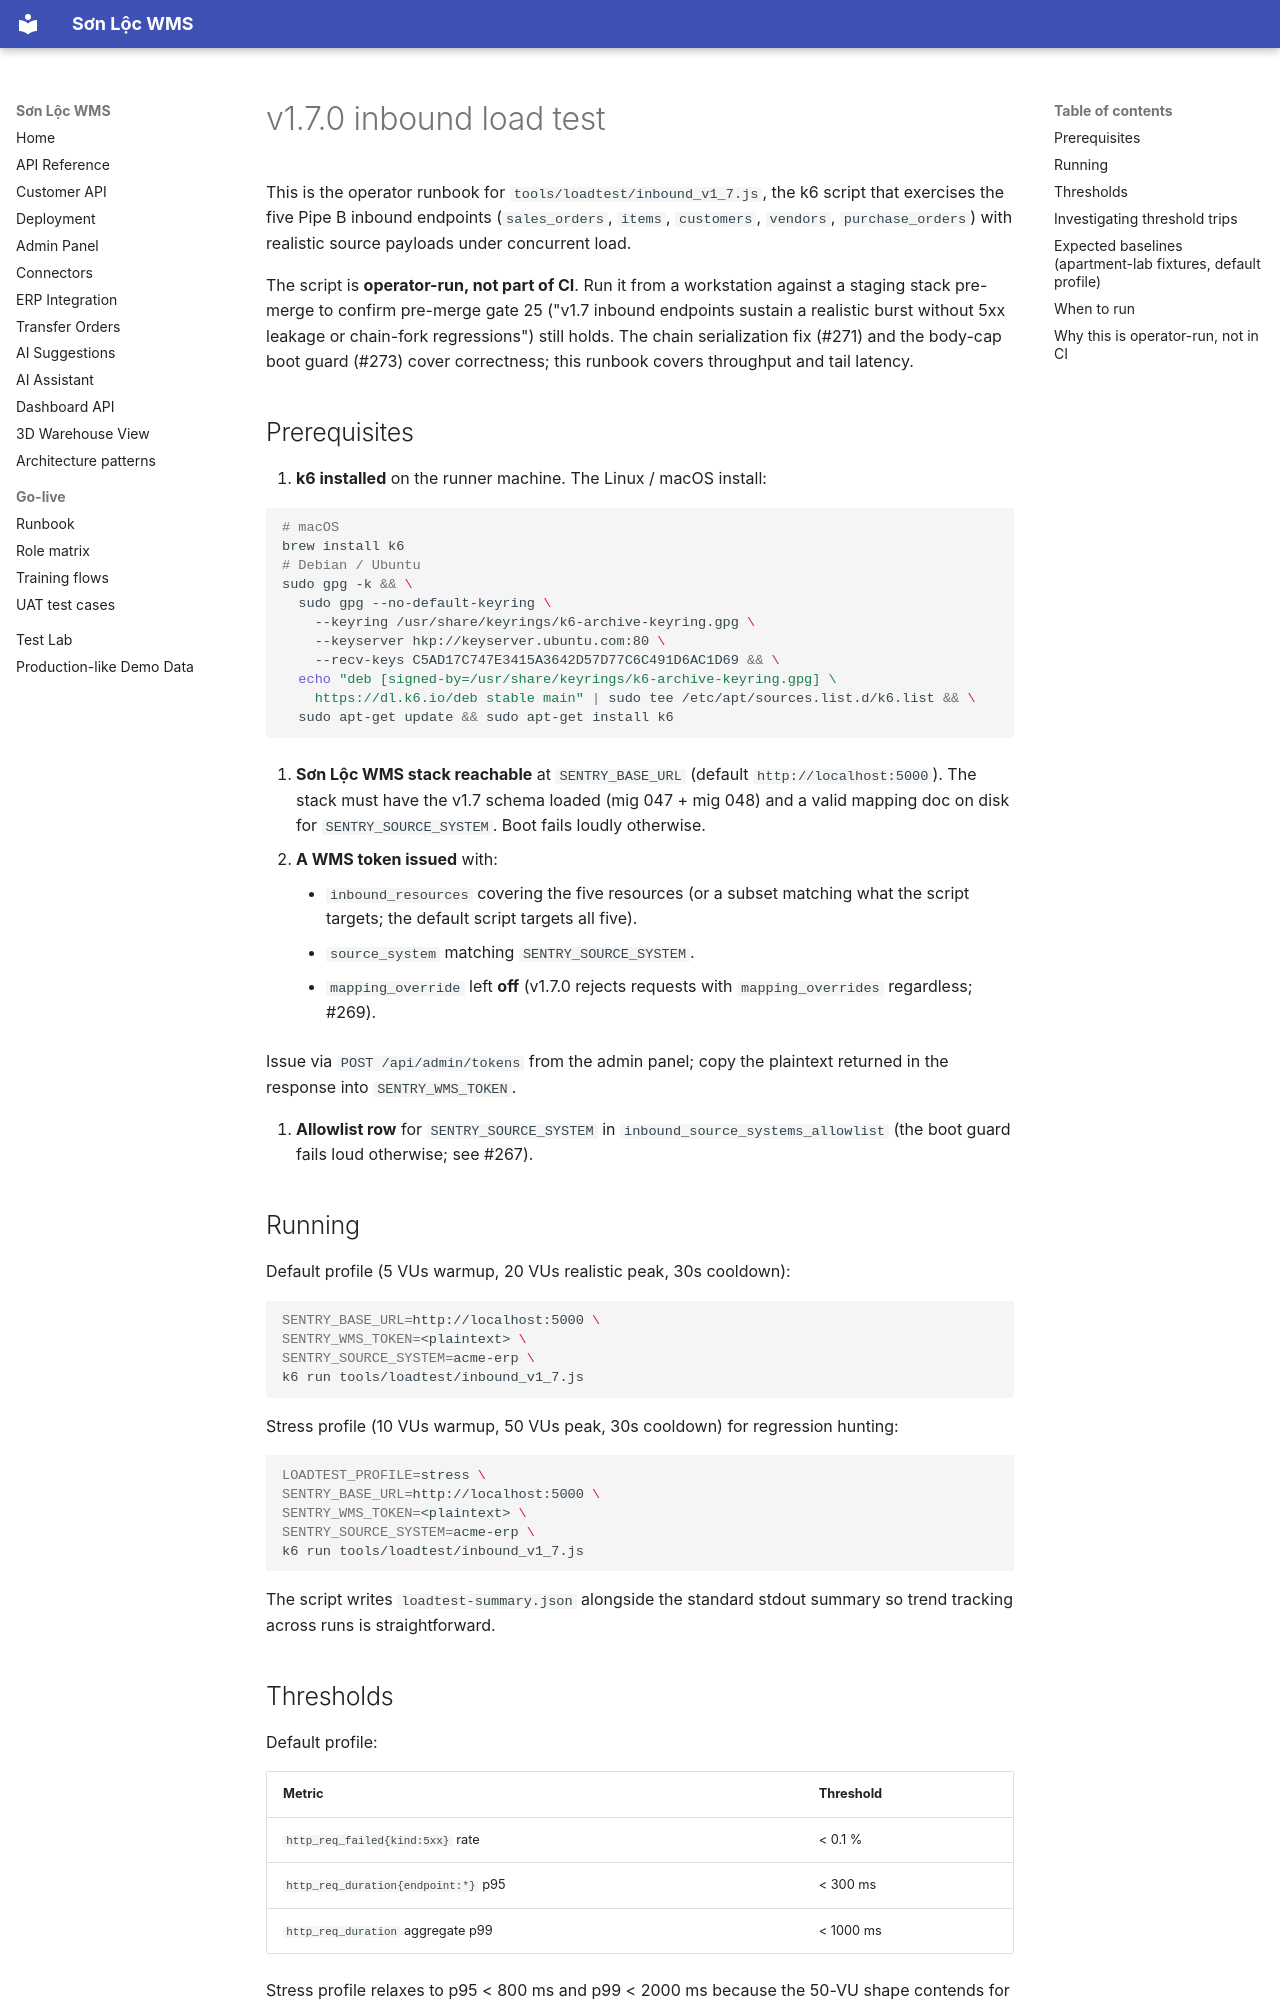

repository: huphc1024/sonloc-wms · page: loadtest/index.html · generator: mkdocs

# v1.7.0 inbound load test

This is the operator runbook for `tools/loadtest/inbound_v1_7.js`,
the k6 script that exercises the five Pipe B inbound endpoints
(`sales_orders`, `items`, `customers`, `vendors`, `purchase_orders`)
with realistic source payloads under concurrent load.

The script is **operator-run, not part of CI**. Run it from a
workstation against a staging stack pre-merge to confirm pre-merge
gate 25 ("v1.7 inbound endpoints sustain a realistic burst without
5xx leakage or chain-fork regressions") still holds. The chain
serialization fix (#271) and the body-cap boot guard (#273) cover
correctness; this runbook covers throughput and tail latency.

## Prerequisites

1. **k6 installed** on the runner machine. The Linux / macOS install:

   ```sh
   # macOS
   brew install k6
   # Debian / Ubuntu
   sudo gpg -k && \
     sudo gpg --no-default-keyring \
       --keyring /usr/share/keyrings/k6-archive-keyring.gpg \
       --keyserver hkp://keyserver.ubuntu.com:80 \
       --recv-keys C5AD17C747E3415A3642D57D77C6C491D6AC1D69 && \
     echo "deb [signed-by=/usr/share/keyrings/k6-archive-keyring.gpg] \
       https://dl.k6.io/deb stable main" | sudo tee /etc/apt/sources.list.d/k6.list && \
     sudo apt-get update && sudo apt-get install k6
   ```

2. **Sơn Lộc WMS stack reachable** at `SENTRY_BASE_URL` (default
   `http://localhost:5000`). The stack must have the v1.7 schema
   loaded (mig 047 + mig 048) and a valid mapping doc on disk for
   `SENTRY_SOURCE_SYSTEM`. Boot fails loudly otherwise.

3. **A WMS token issued** with:
    - `inbound_resources` covering the five resources (or a subset
      matching what the script targets; the default script targets
      all five).
    - `source_system` matching `SENTRY_SOURCE_SYSTEM`.
    - `mapping_override` left **off** (v1.7.0 rejects requests with
      `mapping_overrides` regardless; #269).

   Issue via `POST /api/admin/tokens` from the admin panel; copy the
   plaintext returned in the response into `SENTRY_WMS_TOKEN`.

4. **Allowlist row** for `SENTRY_SOURCE_SYSTEM` in
   `inbound_source_systems_allowlist` (the boot guard fails loud
   otherwise; see #267).

## Running

Default profile (5 VUs warmup, 20 VUs realistic peak, 30s cooldown):

```sh
SENTRY_BASE_URL=http://localhost:5000 \
SENTRY_WMS_TOKEN=<plaintext> \
SENTRY_SOURCE_SYSTEM=acme-erp \
k6 run tools/loadtest/inbound_v1_7.js
```

Stress profile (10 VUs warmup, 50 VUs peak, 30s cooldown) for
regression hunting:

```sh
LOADTEST_PROFILE=stress \
SENTRY_BASE_URL=http://localhost:5000 \
SENTRY_WMS_TOKEN=<plaintext> \
SENTRY_SOURCE_SYSTEM=acme-erp \
k6 run tools/loadtest/inbound_v1_7.js
```

The script writes `loadtest-summary.json` alongside the standard
stdout summary so trend tracking across runs is straightforward.

## Thresholds

Default profile:

| Metric                                    | Threshold |
|-------------------------------------------|-----------|
| `http_req_failed{kind:5xx}` rate          | < 0.1 %   |
| `http_req_duration{endpoint:*}` p95       | < 300 ms  |
| `http_req_duration` aggregate p99         | < 1000 ms |

Stress profile relaxes to p95 < 800 ms and p99 < 2000 ms because
the 50-VU shape contends for the gunicorn worker pool.
